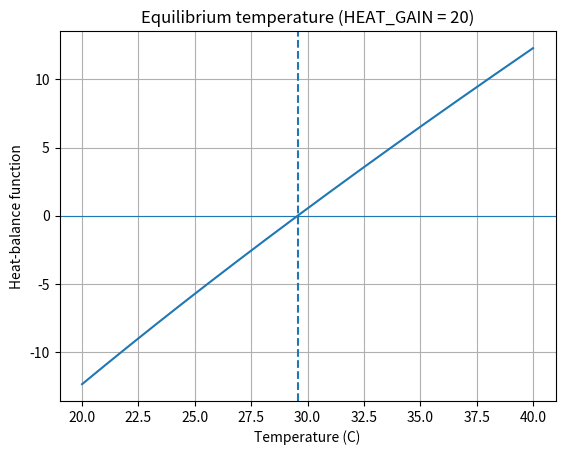

Write the Python code that produced this figure. (Note: this script raises an exception after producing the figure.)
from pathlib import Path

import numpy as np
from scipy.optimize import root_scalar
import matplotlib.pyplot as plt

# ---- THE ONE CHANGED PARAMETER -------------------------------------------
# Original program used HEAT_GAIN = 10. Here it is doubled to 20.
HEAT_GAIN = 20
# --------------------------------------------------------------------------

# Heat-balance model:
# f(T) = 0 means heat gain equals heat loss.
def heat_balance(T):
    return T - 25 - HEAT_GAIN*np.exp(-T/20)

# Bisection: bracket a sign change
solution = root_scalar(
    heat_balance,
    bracket=[20, 40],
    method="bisect",
    xtol=1e-10
)

# Fixed-point form:
# T = 25 + HEAT_GAIN*exp(-T/20)
def g(T):
    return 25 + HEAT_GAIN*np.exp(-T/20)

T = 30.0
history = [T]
for _ in range(100):
    T_new = g(T)
    history.append(T_new)
    if abs(T_new - T) < 1e-10:
        break
    T = T_new

print(f"Bisection equilibrium temperature: {solution.root:.6f} C")
print(f"Fixed-point equilibrium temperature: {history[-1]:.6f} C")
print("Fixed-point iterations:", len(history) - 1)

temps = np.linspace(20, 40, 300)
plt.plot(temps, heat_balance(temps))
plt.axhline(0, linewidth=0.8)
plt.axvline(solution.root, linestyle="--")
plt.xlabel("Temperature (C)")
plt.ylabel("Heat-balance function")
plt.title(f"Equilibrium temperature (HEAT_GAIN = {HEAT_GAIN})")
plt.grid(True)
plt.savefig(Path(__file__).with_name("Task_10_modified_parameter.png"), dpi=150)
plt.show()
